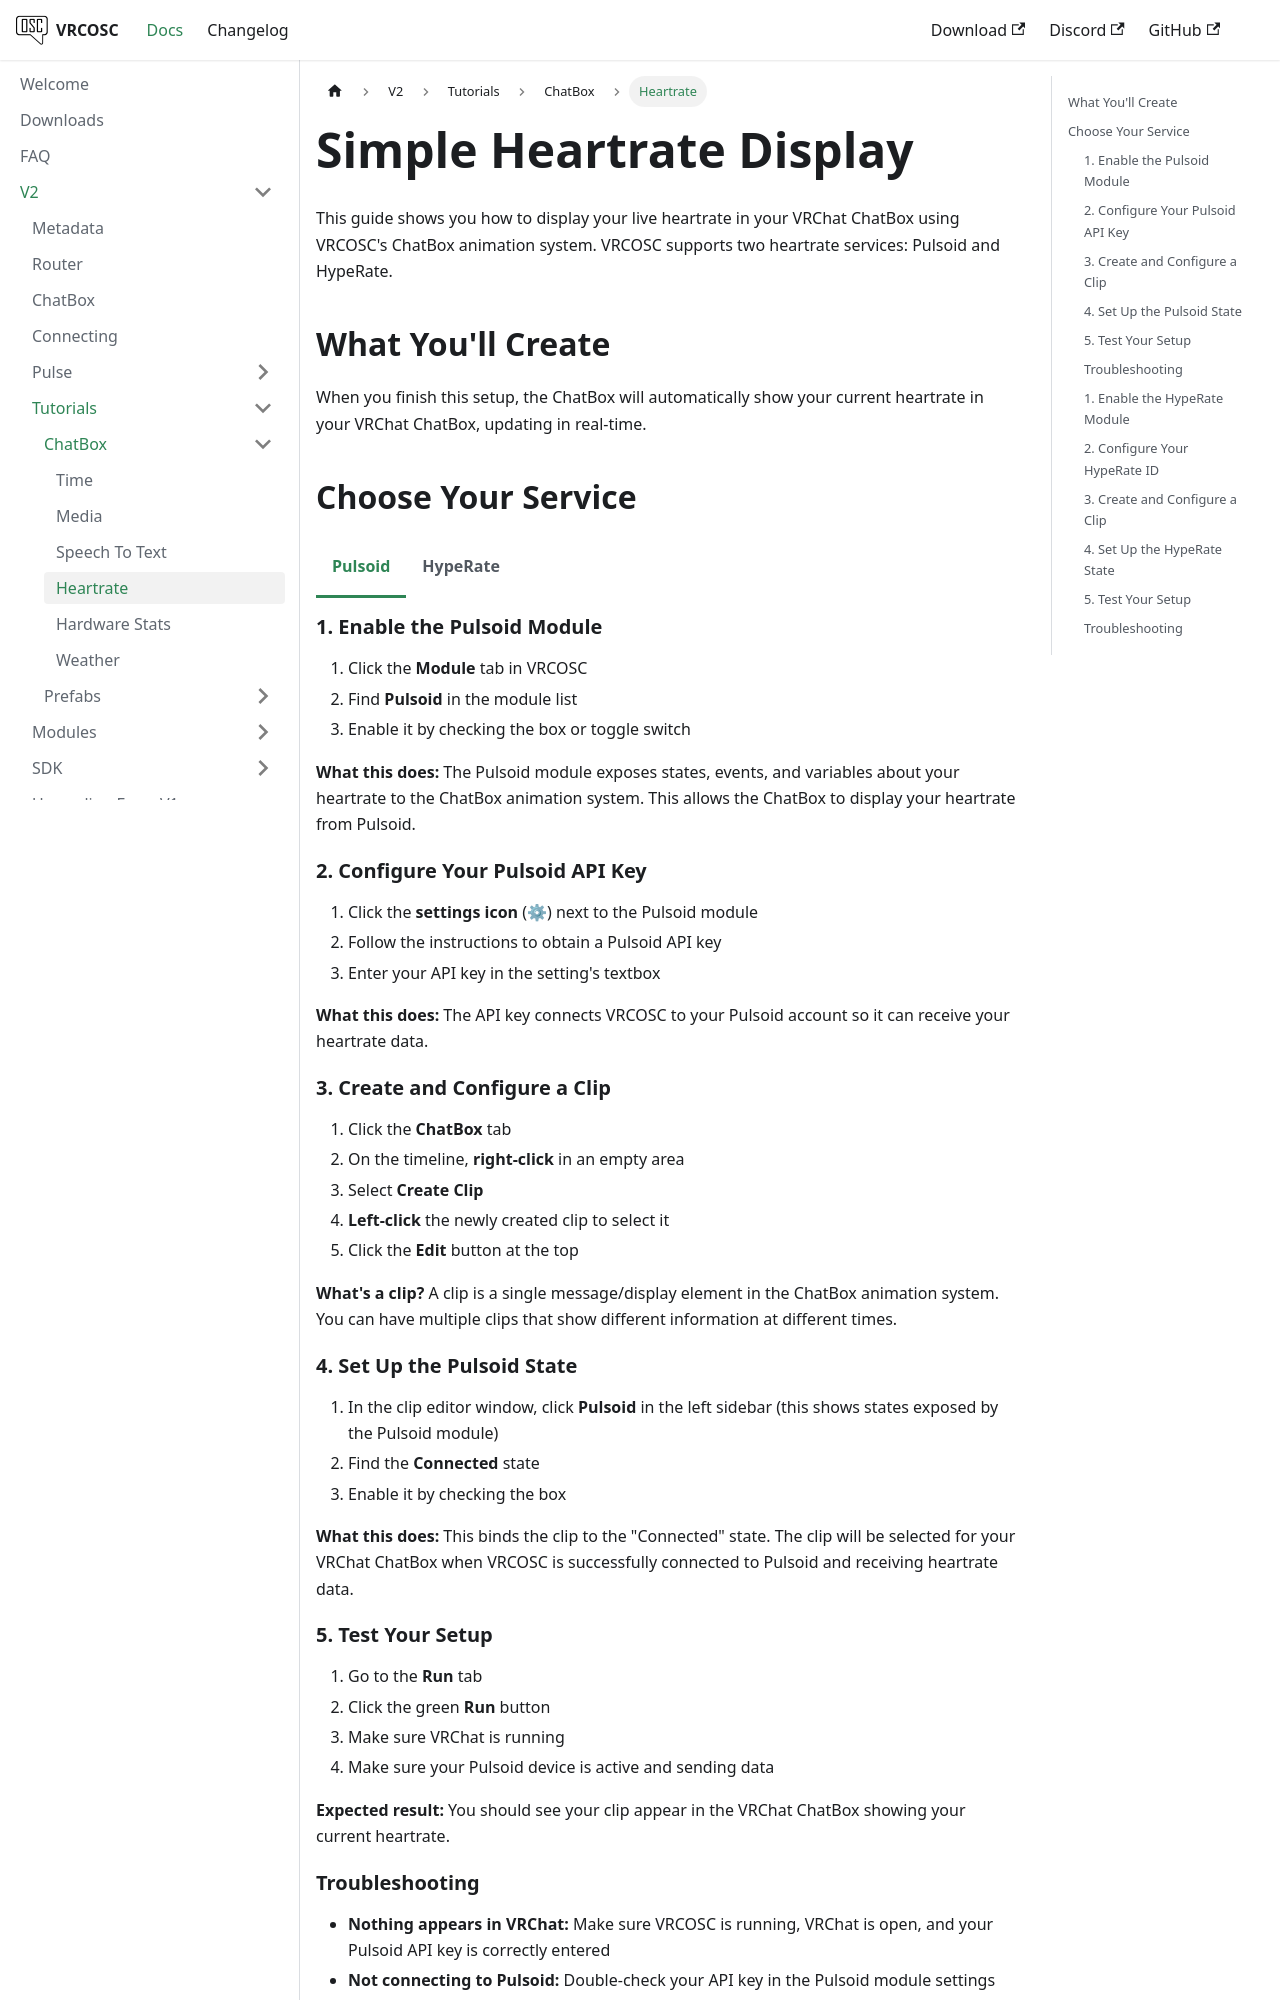

repository: VolcanicArts/vrcosc.com · page: docs/v2/tutorials/chatbox/heartrate.html · generator: docusaurus

---
sidebar_position: 4
title: Heartrate
description: Display your live heartrate using the ChatBox animation system
---

import Tabs from '@theme/Tabs';
import TabItem from '@theme/TabItem';

# Simple Heartrate Display

This guide shows you how to display your live heartrate in your VRChat ChatBox using VRCOSC's ChatBox animation system. VRCOSC supports two heartrate services: Pulsoid and HypeRate.

## What You'll Create

When you finish this setup, the ChatBox will automatically show your current heartrate in your VRChat ChatBox, updating in real-time.

## Choose Your Service

<Tabs groupId="heartrate-service">
<TabItem value="pulsoid" label="Pulsoid" default>

### 1. Enable the Pulsoid Module

1. Click the **Module** tab in VRCOSC
2. Find **Pulsoid** in the module list
3. Enable it by checking the box or toggle switch

**What this does:** The Pulsoid module exposes states, events, and variables about your heartrate to the ChatBox animation system. This allows the ChatBox to display your heartrate from Pulsoid.

### 2. Configure Your Pulsoid API Key

1. Click the **settings icon** (⚙) next to the Pulsoid module
2. Follow the instructions to obtain a Pulsoid API key
3. Enter your API key in the setting's textbox

**What this does:** The API key connects VRCOSC to your Pulsoid account so it can receive your heartrate data.

### 3. Create and Configure a Clip

1. Click the **ChatBox** tab
2. On the timeline, **right-click** in an empty area
3. Select **Create Clip**
4. **Left-click** the newly created clip to select it
5. Click the **Edit** button at the top

**What's a clip?** A clip is a single message/display element in the ChatBox animation system. You can have multiple clips that show different information at different times.

### 4. Set Up the Pulsoid State

1. In the clip editor window, click **Pulsoid** in the left sidebar (this shows states exposed by the Pulsoid module)
2. Find the **Connected** state
3. Enable it by checking the box

**What this does:** This binds the clip to the "Connected" state. The clip will be selected for your VRChat ChatBox when VRCOSC is successfully connected to Pulsoid and receiving heartrate data.

### 5. Test Your Setup

1. Go to the **Run** tab
2. Click the green **Run** button
3. Make sure VRChat is running
4. Make sure your Pulsoid device is active and sending data

**Expected result:** You should see your clip appear in the VRChat ChatBox showing your current heartrate.

### Troubleshooting

- **Nothing appears in VRChat:** Make sure VRCOSC is running, VRChat is open, and your Pulsoid API key is correctly entered
- **Not connecting to Pulsoid:** Double-check your API key in the Pulsoid module settings
- **No heartrate data:** Make sure your Pulsoid device/app is running and actively tracking your heartrate

</TabItem>
<TabItem value="hyperate" label="HypeRate">

### 1. Enable the HypeRate Module

1. Click the **Module** tab in VRCOSC
2. Find **HypeRate** in the module list
3. Enable it by checking the box or toggle switch

**What this does:** The HypeRate module exposes states, events, and variables about your heartrate to the ChatBox animation system. This allows the ChatBox to display your heartrate from HypeRate.

### 2. Configure Your HypeRate ID

1. Click the **settings icon** (⚙) next to the HypeRate module
2. Enter your HypeRate ID in the setting's textbox

**What this does:** The HypeRate ID connects VRCOSC to your HypeRate account so it can receive your heartrate data.

### 3. Create and Configure a Clip

1. Click the **ChatBox** tab
2. On the timeline, **right-click** in an empty area
3. Select **Create Clip**
4. **Left-click** the newly created clip to select it
5. Click the **Edit** button at the top

**What's a clip?** A clip is a single message/display element in the ChatBox animation system. You can have multiple clips that show different information at different times.

### 4. Set Up the HypeRate State

1. In the clip editor window, click **HypeRate** in the left sidebar (this shows states exposed by the HypeRate module)
2. Find the **Connected** state
3. Enable it by checking the box

**What this does:** This binds the clip to the "Connected" state. The clip will be selected for your VRChat ChatBox when VRCOSC is successfully connected to HypeRate and receiving heartrate data.
